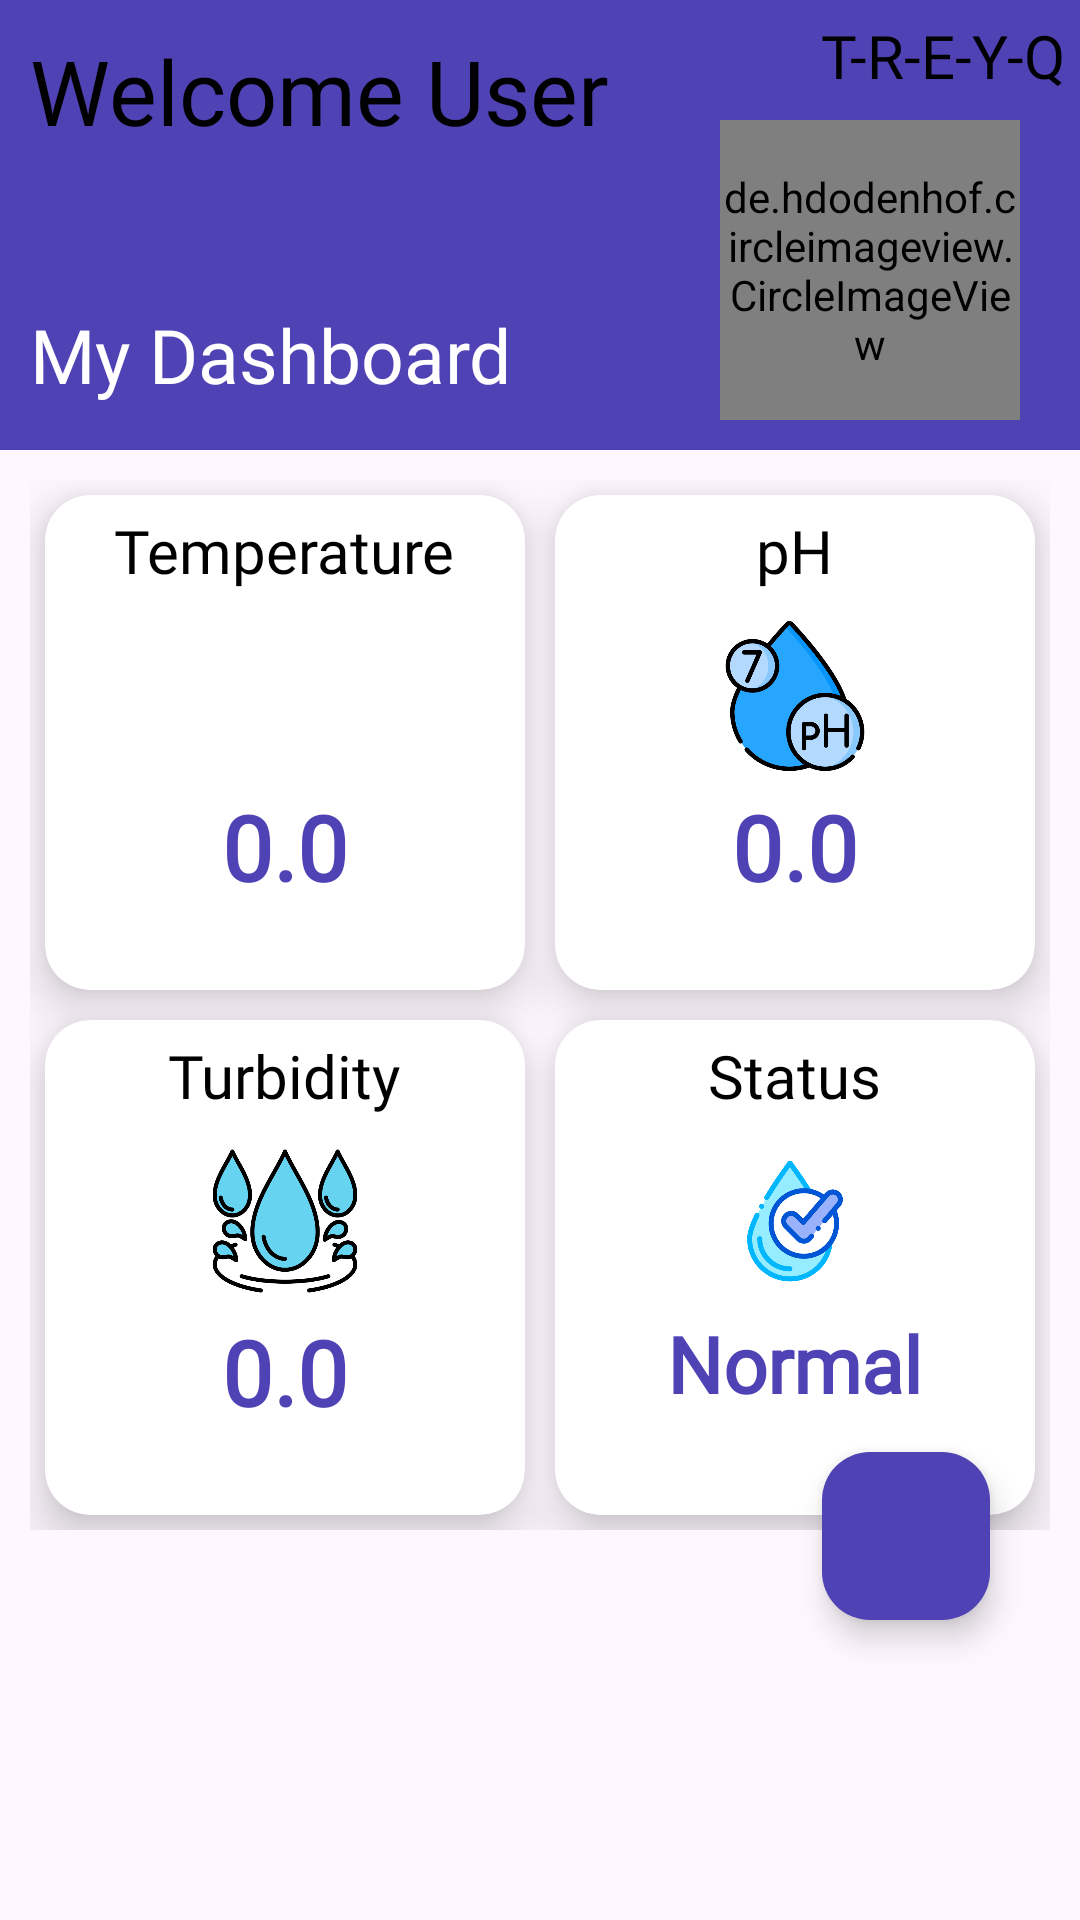

This screen was rendered from an Android layout file. Write that file and the resources it references.
<!-- AndroidManifest.xml: application theme Theme.TreyQ -->
<!-- res/layout/fragment_status.xml -->
<?xml version="1.0" encoding="utf-8"?>
<RelativeLayout xmlns:android="http://schemas.android.com/apk/res/android"
    xmlns:tools="http://schemas.android.com/tools"
    android:layout_width="match_parent"
    android:layout_height="match_parent"
    xmlns:app="http://schemas.android.com/apk/res-auto"
    tools:context=".StatusFragment">

    <RelativeLayout
        android:layout_width="match_parent"
        android:layout_height="match_parent">

        <View
            android:id="@+id/homeBar"
            android:layout_width="match_parent"
            android:layout_height="150dp"
            android:background="@color/green"/>

        <TextView

            android:layout_width="wrap_content"
            android:layout_height="wrap_content"
            android:layout_marginStart="10dp"
            android:layout_marginTop="10dp"
            android:layout_marginEnd="10dp"
            android:layout_marginBottom="10dp"
            android:fontFamily="@font/ubuntu_bold"
            android:text="Welcome User"
            android:textColor="@color/black"
            android:textSize="30sp" />

        <de.hdodenhof.circleimageview.CircleImageView
            android:id="@+id/profile_dummy"
            android:layout_width="100dp"
            android:layout_height="100dp"
            android:layout_alignParentEnd="true"
            android:layout_marginTop="40dp"
            android:layout_marginEnd="20dp"
            android:src="@drawable/lupita_dummy" />

        <TextView
            android:layout_width="wrap_content"
            android:layout_height="wrap_content"
            android:layout_alignBottom="@id/profile_dummy"
            android:layout_marginStart="10dp"
            android:layout_marginBottom="5dp"
            android:fontFamily="@font/ubuntu_bold"
            android:text="@string/my_dashboard"
            android:textColor="@color/white"
            android:textSize="25sp" />

        <TextView
            android:layout_width="wrap_content"
            android:layout_height="wrap_content"
            android:text="T-R-E-Y-Q"
            android:textSize="20sp"
            android:textColor="@color/black"
            android:layout_alignParentEnd="true"
            android:fontFamily="@font/ubuntu_bold"
            android:layout_marginTop="5dp"
            android:layout_marginEnd="5dp"/>

        <GridLayout
            android:id="@+id/statusGrid"
            android:layout_width="match_parent"
            android:layout_height="350dp"
            android:layout_below="@id/homeBar"
            android:layout_marginStart="10dp"
            android:layout_marginTop="10dp"
            android:layout_marginEnd="10dp"
            android:layout_marginBottom="10dp"
            android:columnCount="2"
            android:rowCount="2">

            <androidx.cardview.widget.CardView
                android:layout_width="0dp"
                android:layout_height="0dp"
                android:layout_rowWeight="1"
                android:layout_columnWeight="1"
                android:layout_margin="5dp"
                app:cardCornerRadius="15dp"
                app:cardElevation="10dp">

                <LinearLayout
                    android:layout_width="match_parent"
                    android:layout_height="match_parent"
                    android:orientation="vertical">


                    <TextView
                        android:layout_width="wrap_content"
                        android:layout_height="wrap_content"
                        android:layout_gravity="center_horizontal"
                        android:layout_marginTop="5dp"
                        android:text="@string/temperature"
                        android:textColor="@color/black"
                        android:fontFamily="@font/ubuntu_medium"
                        android:textSize="20sp" />

                    <ImageView
                        android:id="@+id/extremePH"
                        android:layout_width="50dp"
                        android:layout_height="50dp"
                        android:layout_gravity="center_horizontal"
                        android:layout_marginTop="10dp"
                        android:contentDescription="@string/none"
                        android:src="@drawable/temperature" />

                    <TextView
                        android:id="@+id/Temp"
                        android:layout_width="wrap_content"
                        android:layout_height="wrap_content"
                        android:layout_gravity="center_horizontal"
                        android:layout_marginTop="5dp"
                        android:fontFamily="@font/ubuntu_regular"
                        android:text="@string/null_zero"
                        android:textColor="@color/green"
                        android:textSize="30sp"
                        android:textStyle="bold" />

                </LinearLayout>
            </androidx.cardview.widget.CardView>

            <androidx.cardview.widget.CardView
                android:layout_width="0dp"
                android:layout_height="0dp"
                android:layout_rowWeight="1"
                android:layout_columnWeight="1"
                android:layout_margin="5dp"
                app:cardCornerRadius="15dp"
                app:cardElevation="10dp">

                <LinearLayout
                    android:layout_width="match_parent"
                    android:layout_height="match_parent"
                    android:orientation="vertical">


                    <TextView
                        android:layout_width="wrap_content"
                        android:layout_height="wrap_content"
                        android:layout_gravity="center_horizontal"
                        android:layout_marginTop="5dp"
                        android:text="pH"
                        android:fontFamily="@font/ubuntu_medium"
                        android:textColor="@color/black"
                        android:textSize="20sp" />

                    <ImageView
                        android:id="@+id/normalPH"
                        android:layout_width="50dp"
                        android:layout_height="50dp"
                        android:layout_gravity="center_horizontal"
                        android:layout_marginTop="10dp"
                        android:src="@drawable/ph"
                        android:contentDescription="@string/none" />

                    <TextView
                        android:id="@+id/ph"
                        android:layout_width="wrap_content"
                        android:layout_height="wrap_content"
                        android:layout_gravity="center_horizontal"
                        android:layout_marginTop="5dp"
                        android:fontFamily="@font/ubuntu_regular"
                        android:text="@string/null_zero"
                        android:textColor="@color/green"
                        android:textSize="30sp"
                        android:textStyle="bold" />

                </LinearLayout>
            </androidx.cardview.widget.CardView>

            <androidx.cardview.widget.CardView
                android:layout_width="0dp"
                android:layout_height="0dp"
                android:layout_rowWeight="1"
                android:layout_columnWeight="1"
                android:layout_margin="5dp"
                app:cardCornerRadius="15dp"
                app:cardElevation="10dp">

                <LinearLayout
                    android:layout_width="match_parent"
                    android:layout_height="match_parent"
                    android:orientation="vertical">


                    <TextView
                        android:layout_width="wrap_content"
                        android:layout_height="wrap_content"
                        android:layout_gravity="center_horizontal"
                        android:layout_marginTop="5dp"
                        android:text="Turbidity"
                        android:fontFamily="@font/ubuntu_medium"
                        android:textColor="@color/black"
                        android:textSize="20sp" />

                    <ImageView
                        android:layout_width="50dp"
                        android:layout_height="50dp"
                        android:layout_gravity="center_horizontal"
                        android:layout_marginTop="10dp"
                        android:contentDescription="@string/none"
                        android:src="@drawable/water" />

                    <TextView
                        android:id="@+id/turbidity"
                        android:layout_width="wrap_content"
                        android:layout_height="wrap_content"
                        android:layout_gravity="center_horizontal"
                        android:layout_marginTop="5dp"
                        android:text="@string/null_zero"
                        android:fontFamily="@font/ubuntu_regular"
                        android:textColor="@color/green"
                        android:textSize="30sp"
                        android:textStyle="bold" />

                </LinearLayout>
            </androidx.cardview.widget.CardView>

            <androidx.cardview.widget.CardView
                android:layout_width="0dp"
                android:layout_height="0dp"
                android:layout_rowWeight="1"
                android:layout_columnWeight="1"
                android:layout_margin="5dp"
                app:cardCornerRadius="15dp"
                app:cardElevation="10dp">

                <LinearLayout
                    android:layout_width="match_parent"
                    android:layout_height="match_parent"
                    android:orientation="vertical">


                    <TextView
                        android:layout_width="wrap_content"
                        android:layout_height="wrap_content"
                        android:layout_gravity="center_horizontal"
                        android:layout_marginTop="5dp"
                        android:text="Status"
                        android:fontFamily="@font/ubuntu_medium"
                        android:textColor="@color/black"
                        android:textSize="20sp" />

                    <ImageView
                        android:layout_width="50dp"
                        android:layout_height="50dp"
                        android:layout_gravity="center_horizontal"
                        android:layout_marginTop="10dp"
                        android:contentDescription="@string/none"
                        android:src="@drawable/status" />

                    <TextView
                        android:id="@+id/status"
                        android:layout_width="wrap_content"
                        android:layout_height="wrap_content"
                        android:layout_gravity="center_horizontal"
                        android:layout_marginTop="5dp"
                        android:text="Normal"
                        android:fontFamily="@font/ubuntu_regular"
                        android:textColor="@color/green"
                        android:textSize="26sp"
                        android:textStyle="bold" />

                </LinearLayout>
            </androidx.cardview.widget.CardView>

        </GridLayout>
    </RelativeLayout>

    <com.google.android.material.floatingactionbutton.FloatingActionButton
        android:id="@+id/fabSetTime"
        android:layout_width="wrap_content"
        android:layout_height="wrap_content"
        android:layout_alignParentBottom="true"
        android:layout_alignParentEnd="true"
        android:layout_marginBottom="100dp"
        android:src="@drawable/ic_time"
        app:backgroundTint="@color/green"
        android:layout_marginEnd="30dp"/>

</RelativeLayout>
<!-- resources referenced by this layout -->
<resources>
  <color name="black">#FF000000</color>
  <color name="green"> #4f42b5</color>
  <color name="white">#FFFFFFFF</color>
  <!-- drawable lupita_dummy: jpg bitmap (drawable, 603612 bytes) -->
  <!-- drawable ph: png bitmap (drawable, 38785 bytes) -->
  <!-- drawable status: png bitmap (drawable, 30008 bytes) -->
  <!-- drawable water: png bitmap (drawable, 43522 bytes) -->
  <string name="my_dashboard">My Dashboard</string>
  <string name="none">none</string>
  <string name="null_zero">0.0</string>
  <string name="temperature">Temperature</string>
  <style name="Theme.TreyQ" parent="Base.Theme.TreyQ" />
  <style name="Base.Theme.TreyQ" parent="Theme.Material3.DayNight.NoActionBar">
          
          
      </style>
</resources>
